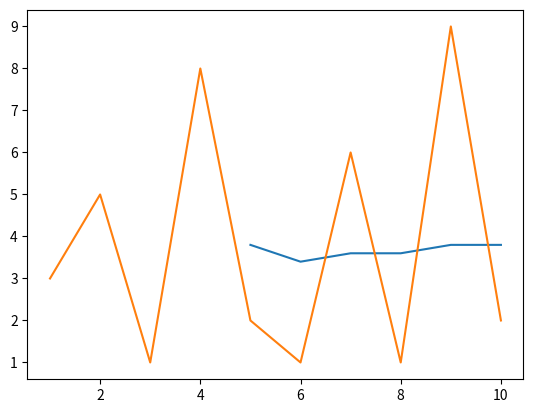

This chart was generated by the following Python code:
import numpy as np
from numpy import convolve
import matplotlib.pyplot as plt
 
def movingaverage (values, window):
    weights = np.repeat(1.0, window)/window
    sma = np.convolve(values, weights, 'valid')
    return sma
 
x = [1,2,3,4,5,6,7,8,9,10]
y = [3,5,1,8,2,1,6,1,9,2]
 
yMA = movingaverage(y,5)
plt.plot(x[len(x)-len(yMA):], yMA)
plt.plot(x,y)
plt.show()
